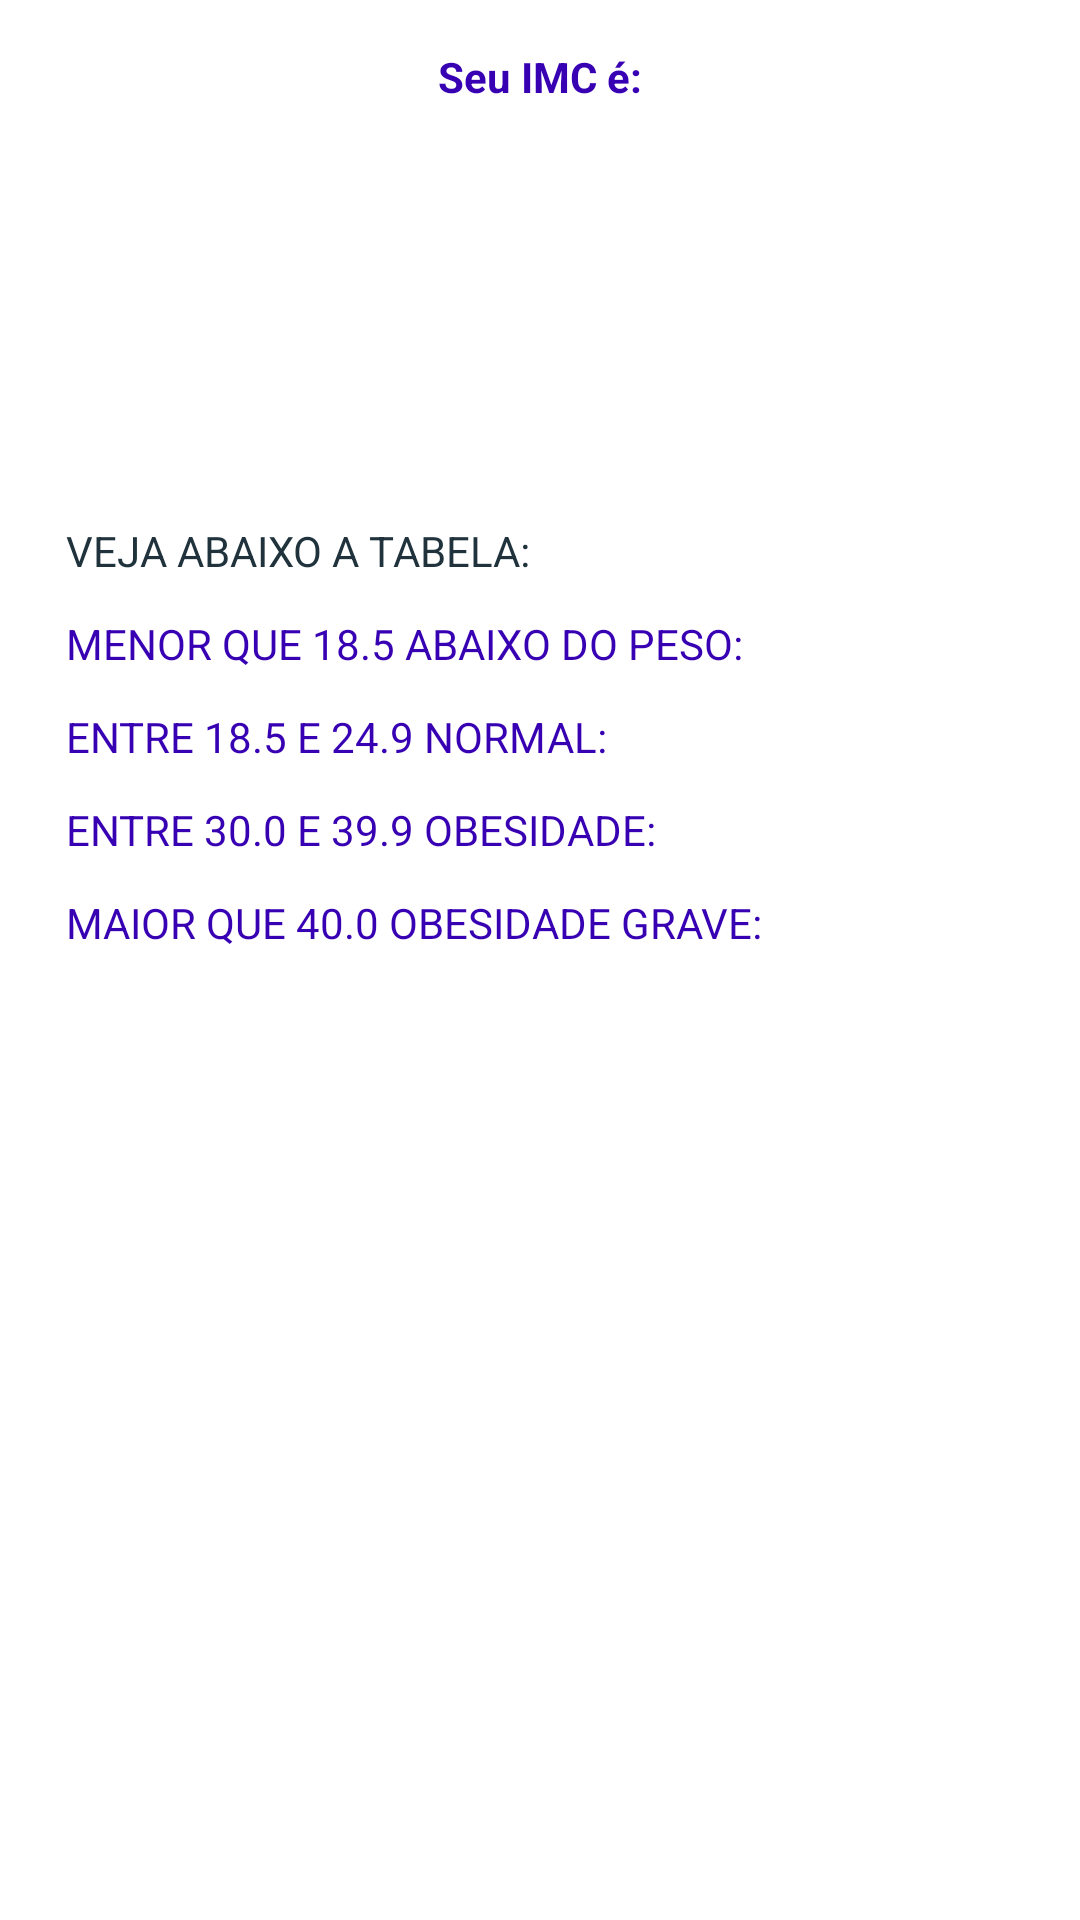

The Android layout XML behind this screen, and the referenced resources:
<!-- AndroidManifest.xml: application theme Theme.MeuPrimeroProjeto001 -->
<!-- res/layout/activity_result.xml -->
<?xml version="1.0" encoding="utf-8"?>
<LinearLayout xmlns:android="http://schemas.android.com/apk/res/android"
    xmlns:app="http://schemas.android.com/apk/res-auto"
    xmlns:tools="http://schemas.android.com/tools"
    android:layout_width="match_parent"
    android:orientation="vertical"
    android:layout_height="match_parent"
    tools:context=".ResultActivity">

    <TextView
        android:textColor="@color/purple_700"
        android:layout_marginTop="16dp"
        android:text="Seu IMC é:"
        android:textStyle="bold"
        android:textAlignment="center"
        android:layout_width="match_parent"
        android:layout_height="wrap_content"
        />

    <TextView
        android:id="@+id/textview_result"
        android:layout_width="match_parent"
        android:textAlignment="center"
        android:padding="16dp"
        android:layout_height="wrap_content"
        tools:text="27,104"
        android:textSize="38sp"
        />
 <TextView
     android:id="@+id/textview_classificacao"
     android:layout_margin="8dp"
     tools:text="Classificão: Normal"
     android:textSize="18sp"
     android:layout_width="match_parent"
     android:layout_height="wrap_content"
    android:textAlignment="center"/>


    <TextView
        android:textColor="@color/material_dynamic_secondary20"
        android:layout_marginTop="16dp"
        android:layout_width="wrap_content"
        android:layout_height="wrap_content"
        android:layout_marginStart="22dp"
        android:text="VEJA ABAIXO A TABELA:"/>


    <TextView
        android:textColor="@color/purple_700"
        android:layout_marginTop="12dp"
    android:layout_width="wrap_content"
    android:layout_height="wrap_content"
    android:layout_marginStart="22dp"
    android:text="MENOR QUE 18.5 ABAIXO DO PESO:"/>

    <TextView
        android:textColor="@color/purple_700"
        android:layout_marginTop="12dp"
        android:layout_width="wrap_content"
        android:layout_height="wrap_content"
        android:layout_marginStart="22dp"
        android:text="ENTRE 18.5 E 24.9 NORMAL:"/>

    <TextView
        android:textColor="@color/purple_700"
        android:layout_marginTop="12dp"
        android:layout_width="wrap_content"
        android:layout_height="wrap_content"
        android:layout_marginStart="22dp"
        android:text="ENTRE 30.0 E 39.9 OBESIDADE:"/>

    <TextView
        android:textColor="@color/purple_700"
        android:layout_marginTop="12dp"
        android:layout_width="wrap_content"
        android:layout_height="wrap_content"
        android:layout_marginStart="22dp"
        android:text="MAIOR QUE 40.0 OBESIDADE GRAVE:"/>




</LinearLayout>
<!-- resources referenced by this layout -->
<resources>
  <style name="Theme.MeuPrimeroProjeto001" parent="Theme.MaterialComponents.DayNight.DarkActionBar">
          
          <item name="colorPrimary">@color/purple_500</item>
          <item name="colorPrimaryVariant">@color/purple_700</item>
          <item name="colorOnPrimary">@color/white</item>
          
          <item name="colorSecondary">@color/teal_200</item>
          <item name="colorSecondaryVariant">@color/teal_700</item>
          <item name="colorOnSecondary">@color/black</item>
          
          <item name="android:statusBarColor">?attr/colorPrimaryVariant</item>
          
      </style>
  <!-- not gathered from this repository: default colours our renderer supplied (Android Studio template values) -->
  <color name="purple_500">#FF6200EE</color>
  <color name="purple_700">#FF3700B3</color>
  <color name="teal_200">#FF03DAC5</color>
  <color name="teal_700">#FF018786</color>
  <color name="black">#FF000000</color>
  <color name="white">#FFFFFFFF</color>
</resources>
